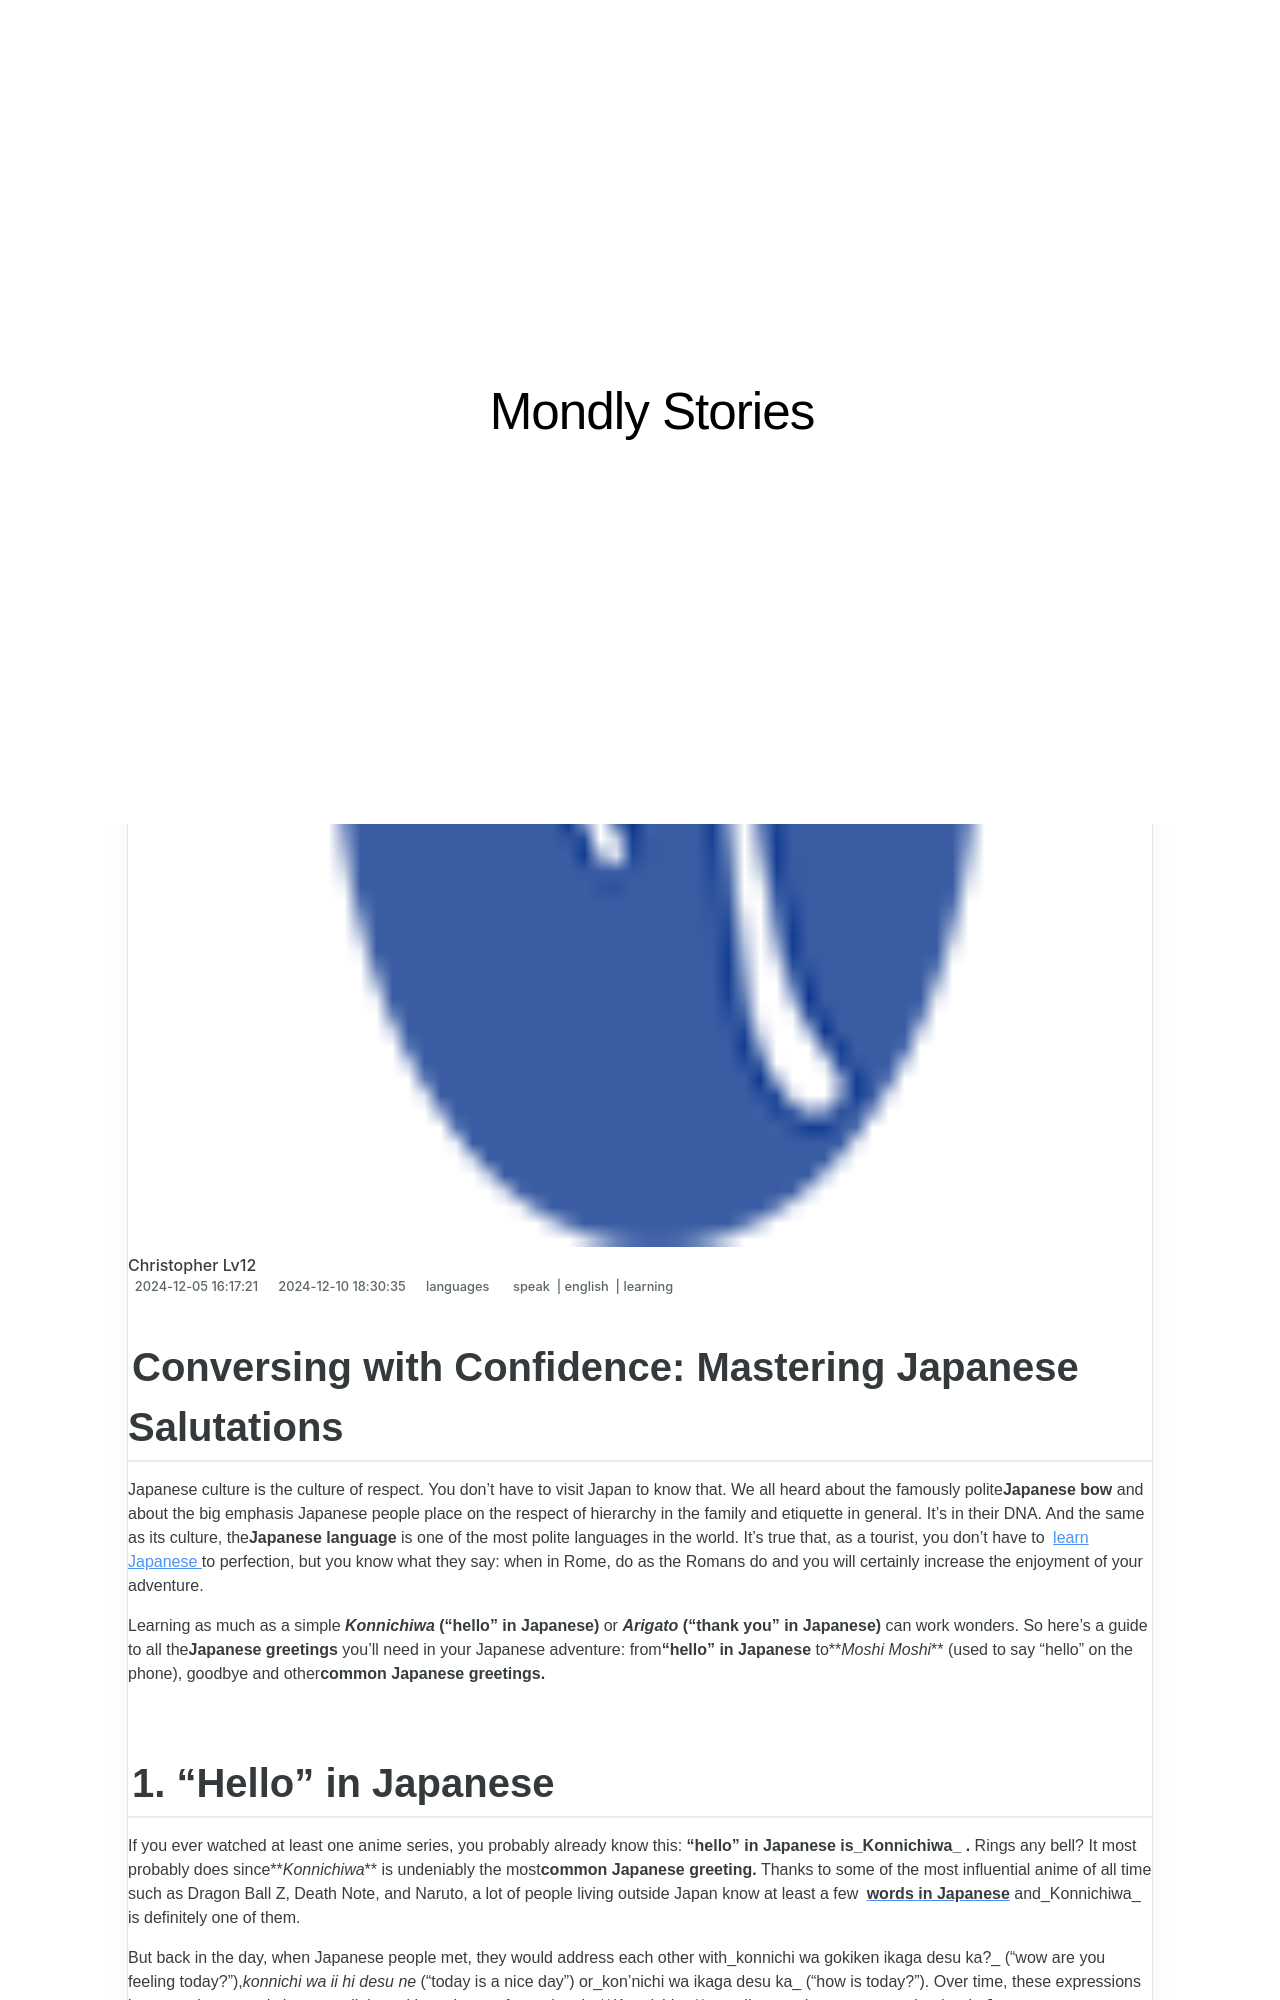

repository: techidaily/site-mondly-stories · page: conversing-with-confidence-mastering-japanese-salutations/index.html · generator: jekyll

---
title: "Conversing with Confidence: Mastering Japanese Salutations"
date: 2024-12-05T16:17:21.570Z
updated: 2024-12-10T18:30:35.124Z
tags:
  - speak
  - english
  - learning
categories:
  - languages
description: "This Article Describes Conversing with Confidence: Mastering Japanese Salutations"
excerpt: "This Article Describes Conversing with Confidence: Mastering Japanese Salutations"
keywords: Japanese Greetings,Learn Japanese Phrases,Japanese Etiquette,Confident Japanese Communication,Japanese Language for Beginners,Speaking Fluently in Japanese Salutations,Mastering Polite Speech in Japan
thumbnail: https://thmb.techidaily.com/5cbe5314b93a999758b5a00e2527a722031ccfee99834737192b083e09532191.jpg
---

## Conversing with Confidence: Mastering Japanese Salutations

 Japanese culture is the culture of respect. You don’t have to visit Japan to know that. We all heard about the famously polite**Japanese bow** and about the big emphasis Japanese people place on the respect of hierarchy in the family and etiquette in general. It’s in their DNA. And the same as its culture, the**Japanese language** is one of the most polite languages in the world. It’s true that, as a tourist, you don’t have to [learn Japanese](https://shop.mondly.com/affiliate.php?ACCOUNT=ATISTUDI&AFFILIATE=108875&PATH=https://www.mondly.com?AFFILIATE=108875) to perfection, but you know what they say: when in Rome, do as the Romans do and you will certainly increase the enjoyment of your adventure.

 Learning as much as a simple **_Konnichiwa_ (“hello” in Japanese)** or **_Arigato_ (“thank you” in Japanese)** can work wonders. So here’s a guide to all the**Japanese greetings** you’ll need in your Japanese adventure: from**“hello” in Japanese** to**_Moshi Moshi_** (used to say “hello” on the phone), goodbye and other**common Japanese greetings.**
